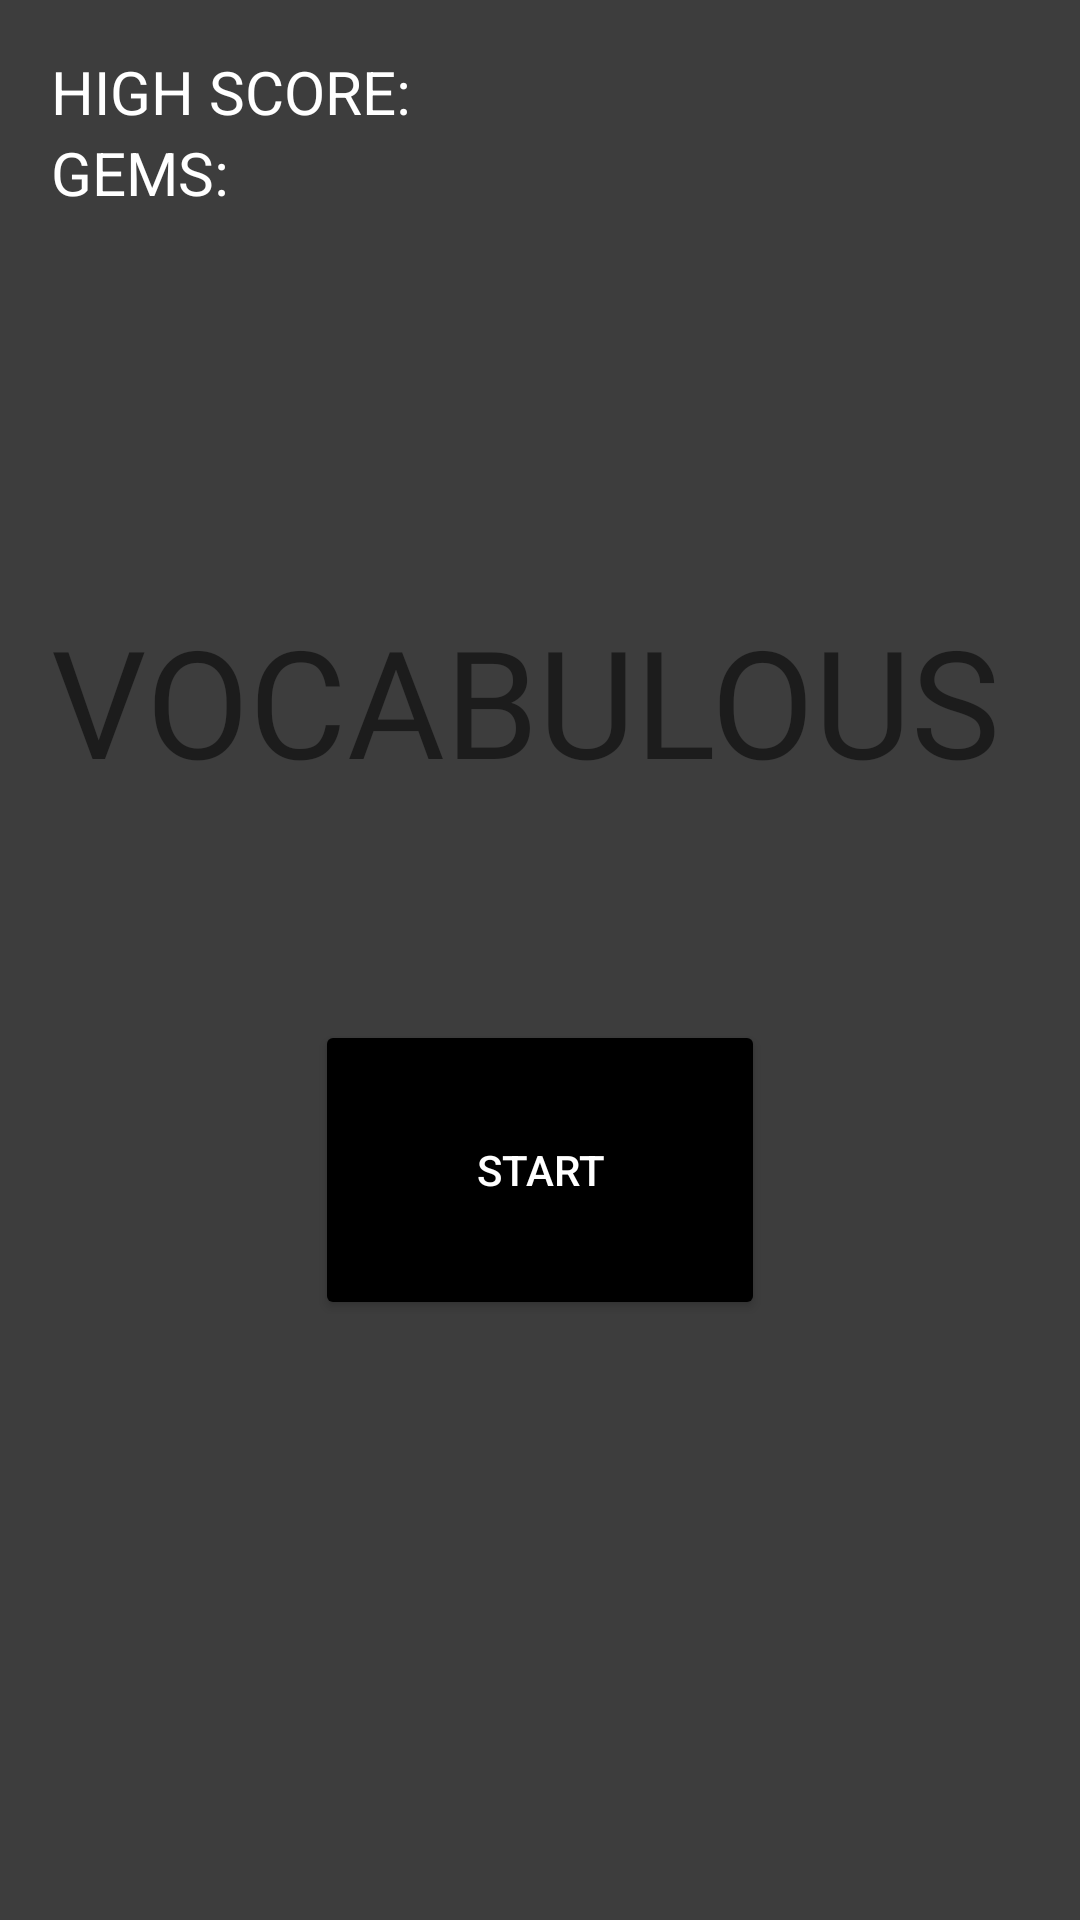

Write the Android layout XML for this screen, with the resource values it uses.
<!-- AndroidManifest.xml: application theme Theme.Vocabulous -->
<!-- res/layout/activity_main.xml -->
<?xml version="1.0" encoding="utf-8"?>
<androidx.constraintlayout.widget.ConstraintLayout xmlns:android="http://schemas.android.com/apk/res/android"
    xmlns:app="http://schemas.android.com/apk/res-auto"
    xmlns:tools="http://schemas.android.com/tools"
    android:layout_width="match_parent"
    android:layout_height="match_parent"
    android:background="#3d3d3d"
    tools:context=".MainActivity">

    <androidx.constraintlayout.widget.ConstraintLayout
        android:layout_width="match_parent"
        android:layout_height="match_parent"
        app:layout_constraintBottom_toBottomOf="parent"
        app:layout_constraintEnd_toEndOf="parent"
        app:layout_constraintStart_toStartOf="parent"
        app:layout_constraintTop_toTopOf="parent">

        <Button
            android:id="@+id/startButton"
            android:layout_width="150dp"
            android:layout_height="100dp"
            android:layout_marginBottom="200dp"
            android:backgroundTint="@color/black"
            android:elevation="0dp"
            android:text="@string/start_button"
            android:textColor="@color/white"
            app:layout_constraintBottom_toBottomOf="parent"
            app:layout_constraintEnd_toEndOf="parent"
            app:layout_constraintStart_toStartOf="parent" />

        <TextView
            android:id="@+id/gemsTextView"
            android:layout_width="wrap_content"
            android:layout_height="wrap_content"
            android:text="GEMS: "
            android:textColor="@color/white"
            android:textSize="20sp"
            app:layout_constraintStart_toStartOf="@+id/highScoreTextView"
            app:layout_constraintTop_toBottomOf="@+id/highScoreTextView" />

        <TextView
            android:id="@+id/highScoreTextView"
            android:layout_width="wrap_content"
            android:layout_height="wrap_content"
            android:layout_marginStart="17dp"
            android:layout_marginTop="17dp"
            android:text="HIGH SCORE: "
            android:textColor="@color/white"
            android:textSize="20sp"
            app:layout_constraintStart_toStartOf="parent"
            app:layout_constraintTop_toTopOf="parent" />

        <TextView
            android:id="@+id/titleTextView"
            android:layout_width="wrap_content"
            android:layout_height="wrap_content"
            android:layout_marginTop="200dp"
            android:fontFamily="@font/vocabulous_regular"
            android:text="VOCABULOUS"
            android:textColorHint="#252525"
            android:textSize="50sp"
            app:layout_constraintEnd_toEndOf="parent"
            app:layout_constraintHorizontal_bias="0.39"
            app:layout_constraintStart_toStartOf="parent"
            app:layout_constraintTop_toTopOf="parent" />

    </androidx.constraintlayout.widget.ConstraintLayout>

    <androidx.constraintlayout.widget.ConstraintLayout
        android:id="@+id/main_fragment_layout"
        android:layout_width="match_parent"
        android:layout_height="match_parent"
        app:layout_constraintBottom_toBottomOf="parent"
        app:layout_constraintEnd_toEndOf="parent"
        app:layout_constraintStart_toStartOf="parent"
        app:layout_constraintTop_toTopOf="parent">

    </androidx.constraintlayout.widget.ConstraintLayout>

</androidx.constraintlayout.widget.ConstraintLayout>
<!-- resources referenced by this layout -->
<resources>
  <string name="start_button">Start</string>
  <style name="Theme.Vocabulous" parent="Theme.MaterialComponents.DayNight.DarkActionBar">
          
          <item name="colorPrimary">@color/purple_500</item>
          <item name="colorPrimaryVariant">@color/purple_700</item>
          <item name="colorOnPrimary">@color/white</item>
          
          <item name="colorSecondary">@color/teal_200</item>
          <item name="colorSecondaryVariant">@color/teal_700</item>
          <item name="colorOnSecondary">@color/black</item>
          
          <item name="android:statusBarColor">?attr/colorPrimaryVariant</item>
          
      </style>
  <!-- not gathered from this repository: default colours our renderer supplied (Android Studio template values) -->
  <color name="purple_500">#FF6200EE</color>
  <color name="purple_700">#FF3700B3</color>
  <color name="teal_200">#FF03DAC5</color>
  <color name="teal_700">#FF018786</color>
  <color name="black">#FF000000</color>
  <color name="white">#FFFFFFFF</color>
</resources>
